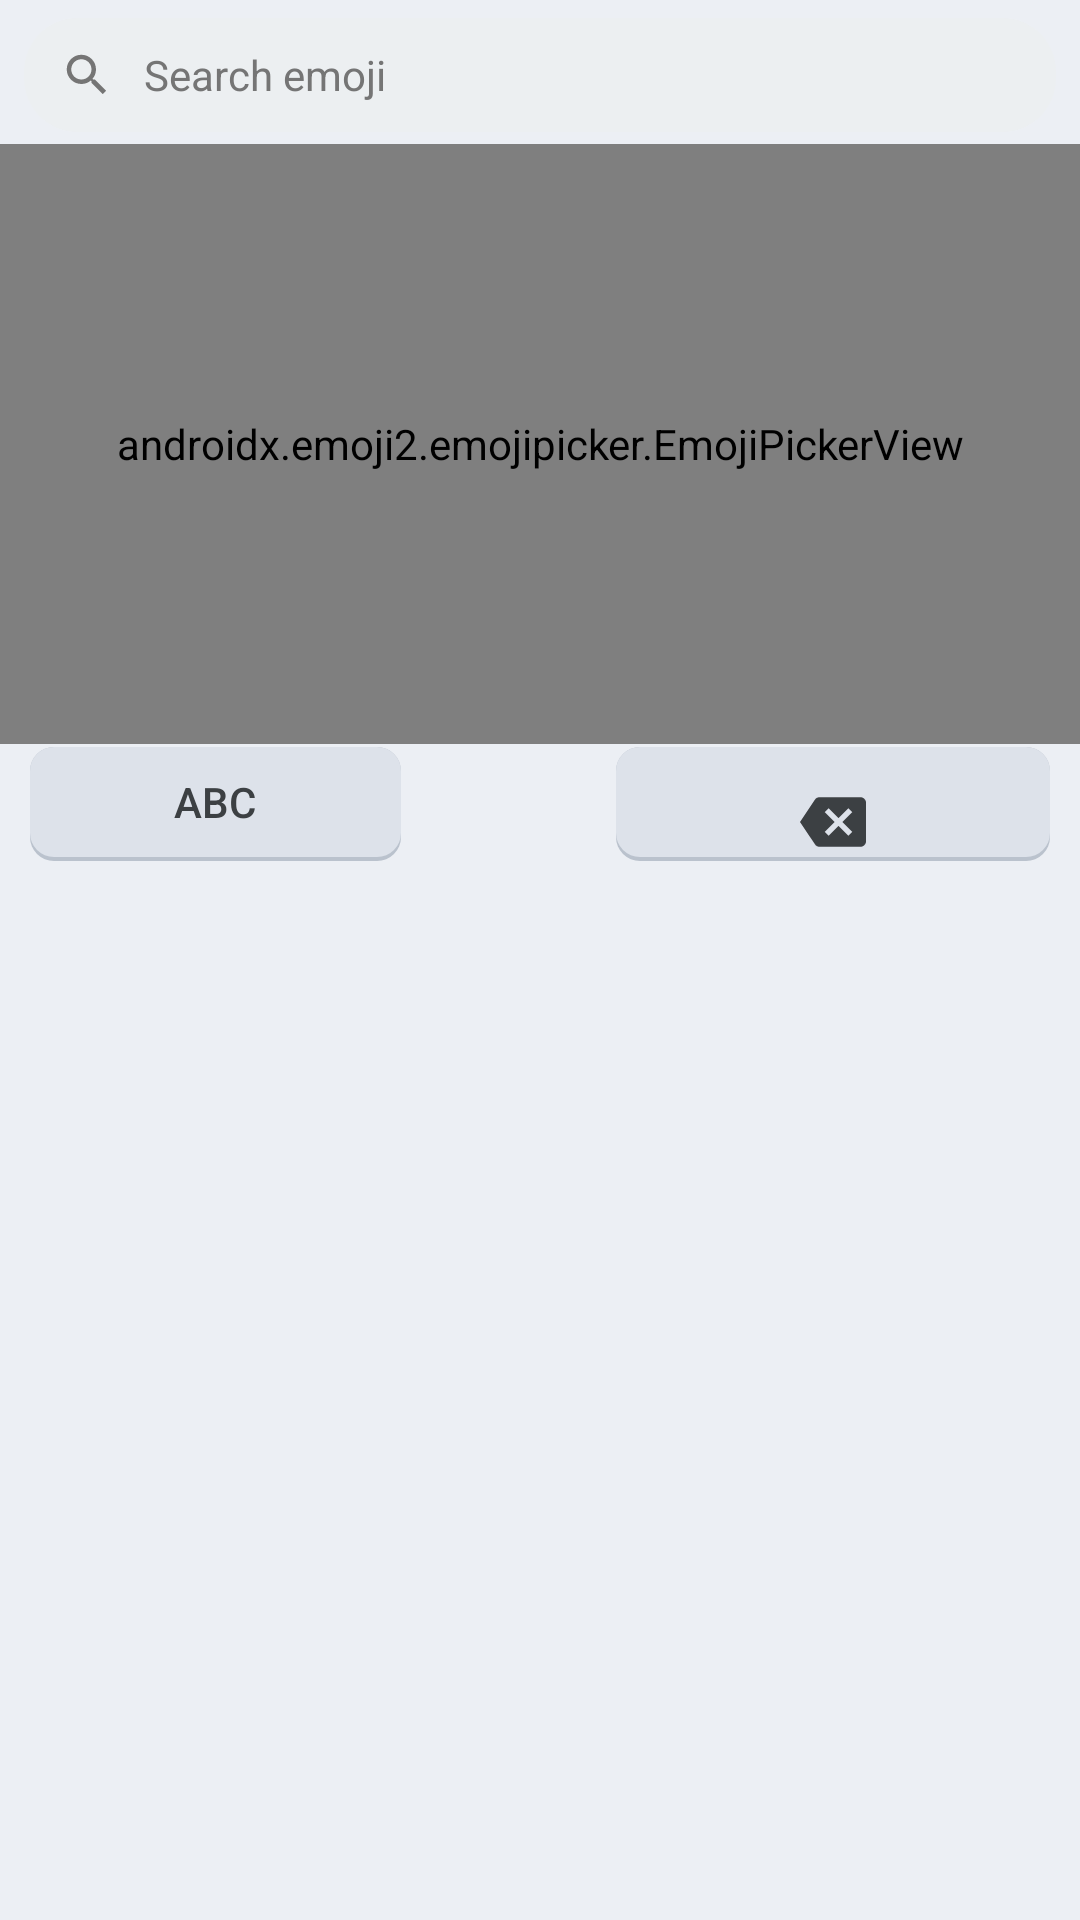

The Android layout XML behind this screen, and the referenced resources:
<!-- AndroidManifest.xml: fallback theme Theme.MaterialComponents.DayNight.NoActionBar -->
<!-- res/layout/keyboard_emoji.xml -->
<?xml version="1.0" encoding="utf-8"?>
<LinearLayout xmlns:android="http://schemas.android.com/apk/res/android"
    xmlns:app="http://schemas.android.com/apk/res-auto"
    android:layout_width="match_parent"
    android:layout_height="wrap_content"
    android:background="@color/kb_bg_light"
    android:layoutDirection="ltr"
    android:orientation="vertical"
    android:paddingTop="4dp">

    
    <LinearLayout
        android:id="@+id/emoji_search_pill"
        android:layout_width="match_parent"
        android:layout_height="38dp"
        android:layout_marginStart="8dp"
        android:layout_marginEnd="8dp"
        android:layout_marginTop="2dp"
        android:layout_marginBottom="4dp"
        android:background="@drawable/emoji_search_bg"
        android:orientation="horizontal"
        android:gravity="center_vertical"
        android:paddingStart="12dp"
        android:paddingEnd="10dp"
        android:clickable="true"
        android:focusable="true">

        <ImageView
            android:layout_width="18dp"
            android:layout_height="18dp"
            android:src="@drawable/ic_search"
            android:contentDescription="Search" />

        <TextView
            android:id="@+id/emoji_search_text"
            android:layout_width="0dp"
            android:layout_height="wrap_content"
            android:layout_weight="1"
            android:layout_marginStart="10dp"
            android:text="Search emoji"
            android:textColor="#757575"
            android:textSize="14sp"
            android:singleLine="true"
            android:fontFamily="sans-serif" />
    </LinearLayout>

    
    <FrameLayout
        android:layout_width="match_parent"
        android:layout_height="200dp">

        <androidx.emoji2.emojipicker.EmojiPickerView
            android:id="@+id/emoji_picker_view"
            android:layout_width="match_parent"
            android:layout_height="match_parent"
            app:emojiGridColumns="8" />
    </FrameLayout>

    
    <LinearLayout
        android:layout_width="match_parent"
        android:layout_height="44dp"
        android:orientation="horizontal"
        android:gravity="center_vertical"
        android:splitMotionEvents="true"
        android:paddingStart="8dp"
        android:paddingEnd="8dp"
        android:paddingBottom="4dp">

        <Button
            android:id="@+id/emoji_key_abc"
            style="@style/KeyboardButtonFunctional"
            android:layout_width="56dp"
            android:layout_height="38dp"
            android:text="ABC"
            android:textSize="14sp" />

        <View
            android:layout_width="0dp"
            android:layout_height="1dp"
            android:layout_weight="1" />

        <Button
            android:id="@+id/emoji_key_backspace"
            style="@style/KeyboardButtonIcon"
            android:layout_width="56dp"
            android:layout_height="38dp"
            android:text=""
            android:drawableTop="@drawable/ic_backspace"
            android:drawablePadding="0dp" />
    </LinearLayout>

</LinearLayout>
<!-- resources referenced by this layout -->
<resources>
  <color name="kb_bg_light">#ECEFF4</color>
  <!-- drawable emoji_search_bg (drawable) -->
  <?xml version="1.0" encoding="utf-8"?>
  <ripple xmlns:android="http://schemas.android.com/apk/res/android"
      android:color="#20000000">
      <item>
          <shape android:shape="rectangle">
              <corners android:radius="18dp" />
              <solid android:color="#ECEFF1" />
          </shape>
      </item>
  </ripple>
  <!-- drawable ic_backspace (drawable) -->
  <?xml version="1.0" encoding="utf-8"?>
  <vector xmlns:android="http://schemas.android.com/apk/res/android"
      android:width="22dp"
      android:height="22dp"
      android:viewportWidth="24"
      android:viewportHeight="24">
      <path
          android:fillColor="#333333"
          android:pathData="M22,3H7c-0.69,0 -1.23,0.35 -1.57,0.88L0,12l5.43,8.11C5.77,20.64 6.31,21 7,21h15c1.1,0 2,-0.9 2,-2V5C24,3.9 23.1,3 22,3zM19,15.59L17.59,17 14,13.41 10.41,17 9,15.59 12.59,12 9,8.41 10.41,7 14,10.59 17.59,7 19,8.41 15.41,12 19,15.59z" />
  </vector>
  <!-- drawable ic_search (drawable) -->
  <?xml version="1.0" encoding="utf-8"?>
  <vector xmlns:android="http://schemas.android.com/apk/res/android"
      android:width="20dp"
      android:height="20dp"
      android:viewportWidth="24"
      android:viewportHeight="24">
      <path
          android:fillColor="#757575"
          android:pathData="M15.5,14h-0.79l-0.28,-0.27C15.41,12.59 16,11.11 16,9.5 16,5.91 13.09,3 9.5,3S3,5.91 3,9.5 5.91,16 9.5,16c1.61,0 3.09,-0.59 4.23,-1.57l0.27,0.28v0.79l5,4.99L20.49,19l-4.99,-5zm-6,0C7.01,14 5,11.99 5,9.5S7.01,5 9.5,5 14,7.01 14,9.5 11.99,14 9.5,14z" />
  </vector>
  <style name="KeyboardButtonFunctional" parent="KeyboardButton">
          <item name="android:background">@drawable/key_background_functional</item>
          <item name="android:textColor">@color/kb_text_functional_light</item>
          <item name="android:textSize">14sp</item>
          <item name="android:fontFamily">sans-serif-medium</item>
      </style>
  <style name="KeyboardButtonIcon" parent="KeyboardButtonFunctional">
          <item name="android:layout_weight">1.3</item>
          <item name="android:paddingTop">14dp</item>
          <item name="android:paddingBottom">14dp</item>
          <item name="android:textSize">0sp</item>
          <item name="android:gravity">center</item>
          <item name="android:drawableTint">@color/kb_icon_light</item>
      </style>
  <color name="kb_text_functional_light">#3C4043</color>
  <color name="kb_icon_light">#3C4043</color>
  <!-- drawable key_background (drawable) -->
  <?xml version="1.0" encoding="utf-8"?>
  <ripple xmlns:android="http://schemas.android.com/apk/res/android"
      android:color="@color/kb_ripple_light">
  
      <item android:id="@android:id/mask">
          <shape android:shape="rectangle">
              <corners android:radius="8dp" />
              <solid android:color="@color/kb_key_light" />
          </shape>
      </item>
  
      <item>
          <layer-list>
              
              <item>
                  <shape android:shape="rectangle">
                      <corners android:radius="8dp" />
                      <solid android:color="@color/kb_key_shadow_light" />
                  </shape>
              </item>
              
              <item android:bottom="1.5dp">
                  <shape android:shape="rectangle">
                      <corners android:radius="8dp" />
                      <solid android:color="@color/kb_key_light" />
                  </shape>
              </item>
          </layer-list>
      </item>
  </ripple>
  <color name="kb_text_primary_light">#1F2024</color>
  <color name="kb_ripple_light">#1A000000</color>
  <color name="kb_key_functional_light">#DDE2EA</color>
  <color name="kb_key_functional_shadow_light">#BAC2CD</color>
  <color name="kb_key_light">#FFFFFF</color>
  <color name="kb_key_shadow_light">#CBD2DB</color>
</resources>
